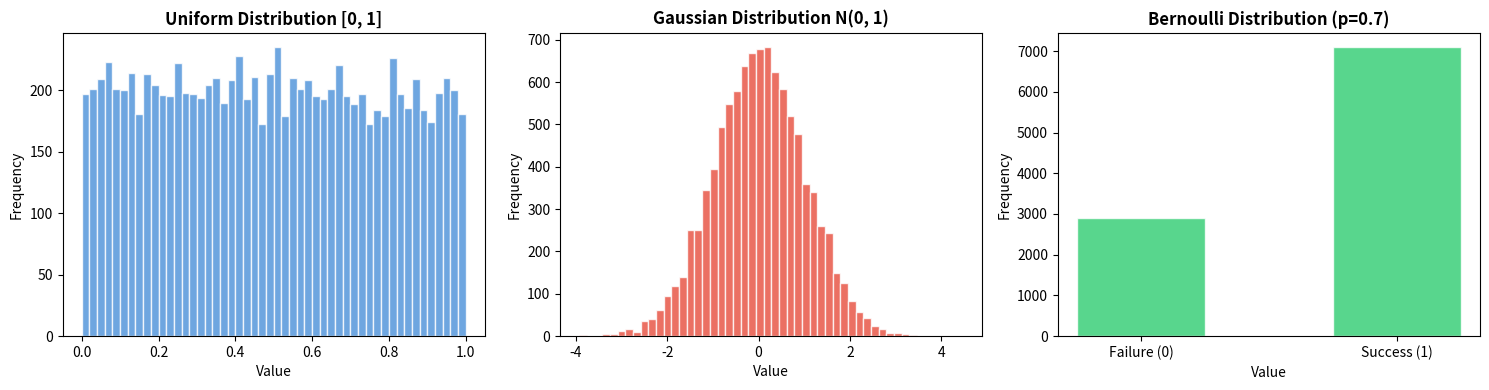

Here is the Python script that generated this plot: (Note: this script raises an exception after producing the figure.)
"""
Module 1 — Script 02: Probability & Statistics
================================================

This script covers the probability and statistics concepts essential
for understanding machine learning. Every model deals with uncertainty,
and these tools help us quantify and work with it.

Topics:
  - Probability basics (events, conditional probability)
  - Common distributions (Uniform, Gaussian, Bernoulli)
  - Bayes' theorem
  - Expected value, variance, standard deviation
  - Sampling from distributions
  - Central Limit Theorem

Run interactively with VS Code cells (# %%) or as a script.
"""

import numpy as np
import matplotlib
matplotlib.use('Agg')  # Non-interactive backend
import matplotlib.pyplot as plt

# %% [markdown]
# ## 1. Probability Basics

# %%
# Probability measures how likely an event is to occur.
# P(event) ranges from 0 (impossible) to 1 (certain).

# Example: Rolling a fair die
print("=== Probability Basics ===")
total_outcomes = 6

# P(rolling a 3)
p_three = 1 / total_outcomes
print(f"P(rolling a 3) = {p_three:.4f}")

# P(rolling even) = P(2) + P(4) + P(6)
p_even = 3 / total_outcomes
print(f"P(rolling even) = {p_even:.4f}")

# P(rolling > 4) = P(5) + P(6)
p_gt_4 = 2 / total_outcomes
print(f"P(rolling > 4) = {p_gt_4:.4f}")

# Complement: P(not A) = 1 - P(A)
print(f"P(rolling <= 4) = {1 - p_gt_4:.4f}")

# %% [markdown]
# ## 2. Conditional Probability

# %%
# P(A|B) = P(A and B) / P(B)
# "Probability of A given that B has occurred"

# Example: Medical test
# P(Disease) = 0.01 (1% prevalence)
# P(Positive | Disease) = 0.95 (sensitivity)
# P(Positive | No Disease) = 0.05 (false positive rate)

print("\n=== Conditional Probability — Medical Test ===")
p_disease = 0.01
p_positive_given_disease = 0.95  # Sensitivity (true positive rate)
p_positive_given_no_disease = 0.05  # False positive rate

# What's P(Positive)?
# P(Positive) = P(Pos|Disease)·P(Disease) + P(Pos|No Disease)·P(No Disease)
p_positive = (p_positive_given_disease * p_disease +
              p_positive_given_no_disease * (1 - p_disease))
print(f"P(Positive test) = {p_positive:.4f}")

# %% [markdown]
# ## 3. Bayes' Theorem

# %%
# Bayes' theorem lets us "flip" conditional probabilities:
# P(A|B) = P(B|A) · P(A) / P(B)
#
# This is foundational in ML:
#   - Bayesian inference: updating beliefs with data
#   - Naive Bayes classifiers
#   - Understanding posterior distributions

# Using our medical test example:
# P(Disease | Positive) = P(Positive | Disease) · P(Disease) / P(Positive)

p_disease_given_positive = (p_positive_given_disease * p_disease) / p_positive

print("\n=== Bayes' Theorem ===")
print(f"P(Disease | Positive test) = {p_disease_given_positive:.4f}")
print(f"  → Only {p_disease_given_positive*100:.1f}% chance of disease despite positive test!")
print(f"  → This is because the disease is rare (1% prevalence)")
print(f"  → Most positive results are false positives")

# Let's also compute P(No Disease | Positive)
p_no_disease_given_positive = 1 - p_disease_given_positive
print(f"P(No Disease | Positive test) = {p_no_disease_given_positive:.4f}")

# %% [markdown]
# ## 4. Common Probability Distributions

# %%
print("\n=== Common Distributions ===")
np.random.seed(42)

# --- Uniform Distribution ---
# All outcomes equally likely. Range [a, b].
uniform_samples = np.random.uniform(low=0, high=1, size=10000)
print(f"Uniform [0,1]: mean={uniform_samples.mean():.4f}, std={uniform_samples.std():.4f}")

# --- Gaussian (Normal) Distribution ---
# Bell curve. Defined by mean (μ) and standard deviation (σ).
# This is THE most important distribution in ML:
#   - Weight initialization
#   - Noise in generative models
#   - Many natural phenomena
gaussian_samples = np.random.normal(loc=0, scale=1, size=10000)  # Standard normal
print(f"Gaussian N(0,1): mean={gaussian_samples.mean():.4f}, std={gaussian_samples.std():.4f}")

# --- Bernoulli Distribution ---
# Binary outcome: success (1) or failure (0) with probability p.
# Used for: binary classification, dropout, coin flips.
p_success = 0.7
bernoulli_samples = np.random.binomial(n=1, p=p_success, size=10000)
print(f"Bernoulli (p=0.7): mean={bernoulli_samples.mean():.4f} (should be ≈ 0.7)")

# %% [markdown]
# ## 5. Visualizing Distributions

# %%
fig, axes = plt.subplots(1, 3, figsize=(15, 4))

axes[0].hist(uniform_samples, bins=50, color='#4A90D9', edgecolor='white', alpha=0.8)
axes[0].set_title('Uniform Distribution [0, 1]', fontsize=12, fontweight='bold')
axes[0].set_xlabel('Value')
axes[0].set_ylabel('Frequency')

axes[1].hist(gaussian_samples, bins=50, color='#E74C3C', edgecolor='white', alpha=0.8)
axes[1].set_title('Gaussian Distribution N(0, 1)', fontsize=12, fontweight='bold')
axes[1].set_xlabel('Value')
axes[1].set_ylabel('Frequency')

axes[2].hist(bernoulli_samples, bins=[-0.5, 0.5, 1.5], color='#2ECC71', edgecolor='white', alpha=0.8, rwidth=0.5)
axes[2].set_title('Bernoulli Distribution (p=0.7)', fontsize=12, fontweight='bold')
axes[2].set_xlabel('Value')
axes[2].set_ylabel('Frequency')
axes[2].set_xticks([0, 1])
axes[2].set_xticklabels(['Failure (0)', 'Success (1)'])

plt.tight_layout()
plt.savefig('module_01_fundamentals/distributions.png', dpi=150, bbox_inches='tight')
plt.close()
print("\n📊 Distribution plots saved to module_01_fundamentals/distributions.png")

# %% [markdown]
# ## 6. Expected Value and Variance

# %%
# Expected value E[X]: the "average" outcome, weighted by probability.
# Variance Var[X]: how spread out the distribution is.
# Standard deviation σ = sqrt(Var[X])

print("\n=== Expected Value & Variance ===")

# For discrete distributions, compute manually:
# E[X] = Σ x_i · P(x_i)
# Example: Fair die
die_values = np.array([1, 2, 3, 4, 5, 6])
die_probs = np.array([1/6] * 6)

expected_value = np.sum(die_values * die_probs)
variance = np.sum((die_values - expected_value)**2 * die_probs)
std_dev = np.sqrt(variance)

print(f"Fair die:")
print(f"  E[X] = {expected_value:.4f}")     # Should be 3.5
print(f"  Var[X] = {variance:.4f}")          # Should be ~2.917
print(f"  σ = {std_dev:.4f}")

# For continuous: use sample statistics
print(f"\nGaussian samples (N(0,1)):")
print(f"  Sample mean = {gaussian_samples.mean():.4f}")
print(f"  Sample variance = {gaussian_samples.var():.4f}")
print(f"  Sample std = {gaussian_samples.std():.4f}")

# %% [markdown]
# ## 7. Sampling — Foundation of Generative Models

# %%
# Generating data from distributions is the CORE idea behind generative AI.
# A generative model learns a distribution and then samples from it.

print("\n=== Sampling from Distributions ===")

# Sampling from a multivariate Gaussian (2D)
# This is exactly what a VAE's latent space looks like!
mean = np.array([2.0, 3.0])
covariance = np.array([[1.0, 0.5],    # Correlated variables
                         [0.5, 1.0]])

samples_2d = np.random.multivariate_normal(mean, covariance, size=500)

print(f"2D Gaussian samples shape: {samples_2d.shape}")
print(f"Sample mean: {samples_2d.mean(axis=0).round(3)}")
print(f"Sample covariance:\n{np.cov(samples_2d.T).round(3)}")

# Visualize
fig, ax = plt.subplots(figsize=(6, 6))
ax.scatter(samples_2d[:, 0], samples_2d[:, 1], alpha=0.4, s=10, color='#8E44AD')
ax.set_xlabel('$x_1$', fontsize=12)
ax.set_ylabel('$x_2$', fontsize=12)
ax.set_title('Samples from 2D Gaussian\n(Preview of Latent Space!)', fontsize=13, fontweight='bold')
ax.set_aspect('equal')
ax.grid(True, alpha=0.3)
plt.tight_layout()
plt.savefig('module_01_fundamentals/2d_gaussian_sampling.png', dpi=150, bbox_inches='tight')
plt.close()
print("📊 2D Gaussian plot saved to module_01_fundamentals/2d_gaussian_sampling.png")

# %% [markdown]
# ## 8. Central Limit Theorem

# %%
# The CLT states: the mean of many independent random variables
# tends toward a Gaussian distribution, regardless of the original
# distribution. This explains why the Gaussian is so prevalent in ML.

print("\n=== Central Limit Theorem ===")

# Take means of uniform samples (clearly not Gaussian)
sample_sizes = [1, 5, 30, 100]
fig, axes = plt.subplots(1, 4, figsize=(16, 3.5))

for idx, n in enumerate(sample_sizes):
    # Take 10000 means, each from n uniform samples
    means = [np.random.uniform(0, 1, n).mean() for _ in range(10000)]
    axes[idx].hist(means, bins=50, color='#3498DB', edgecolor='white', alpha=0.8)
    axes[idx].set_title(f'Mean of {n} samples', fontsize=11, fontweight='bold')
    axes[idx].set_xlabel('Value')
    if idx == 0:
        axes[idx].set_ylabel('Frequency')

plt.suptitle('Central Limit Theorem: Uniform → Gaussian', fontsize=14, fontweight='bold', y=1.02)
plt.tight_layout()
plt.savefig('module_01_fundamentals/central_limit_theorem.png', dpi=150, bbox_inches='tight')
plt.close()
print("📊 CLT plot saved to module_01_fundamentals/central_limit_theorem.png")

print("\n✅ Module 1, Script 02 complete!")
